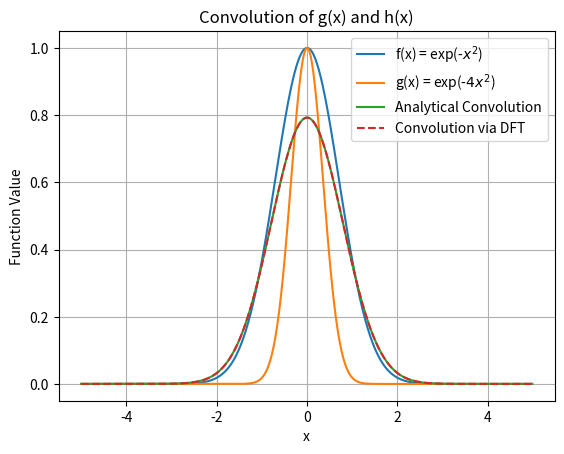

Here is the Python script that generated this plot:
"""
    This code calculates the convolution of two gaussian using
    DFT and then plots the convolved function with analytically
    obtained convolved function.
"""

import numpy as np
import matplotlib.pyplot as plt


# Defining the Gaussian function
def gaussian1(x):
    return np.exp(-x**2)


def gaussian2(x):
    return np.exp(-4*x**2)


# Defining the analytical convolution of two gaussian
def analytical_convolution(x):
    return np.sqrt(np.pi) / np.sqrt(5) * np.exp(-4*x**2/5)


# Defining the convolution function using DFT
def convolve_via_dft(g, h):
    G = np.fft.fft(g)
    H = np.fft.fft(h)
    convolved = np.fft.ifft(G * H).real
    return convolved


# Defining the range and step size for x
xmin = -5.0
xmax = 5.0
N = 500
dx = (xmax - xmin) / N
x = np.linspace(xmin, xmax, N, endpoint=False)  # Excluding endpoint to avoid redundancy

# Zero padding
f = np.pad(gaussian1(x), (0, N), mode='constant', constant_values=(0, 0))
g = np.pad(gaussian2(x), (0, N), mode='constant', constant_values=(0, 0))

# Computing the analytical convolution
convolution_analytical = analytical_convolution(x)

# Computing the convolution via DFT
convolution_dft = convolve_via_dft(f, g) * dx

# Plottting the results
plt.plot(x, f[:N], label='f(x) = exp(-$x^2$)')
plt.plot(x, g[:N], label='g(x) = exp(-$4x^2$)')
plt.plot(x, convolution_analytical, label='Analytical Convolution')
plt.plot(x, convolution_dft[N//2:3*N//2], '--', label='Convolution via DFT')
plt.xlabel('x')
plt.ylabel('Function Value')
plt.title('Convolution of g(x) and h(x)')
plt.legend()
plt.grid(True)
plt.show()
